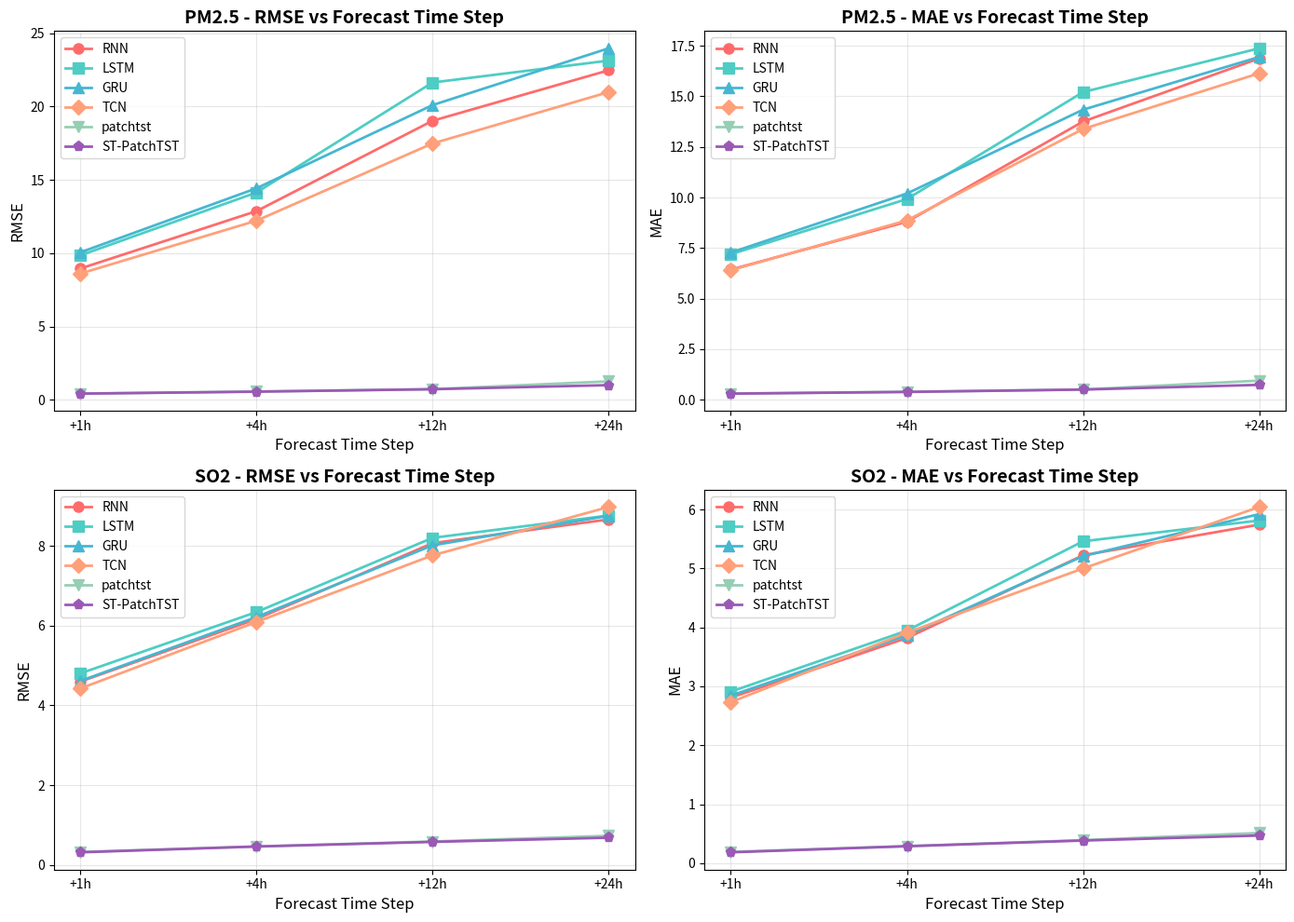

Generate this figure with matplotlib:
# -*- coding: utf-8 -*-
# 画出RNN、LSTM、GRU、TCN、patchtst和ST-PatchTST在PM2.5和SO2预测中的RMSE和MAE随预测时间步长变化的图表

import matplotlib.pyplot as plt
import numpy as np

# 数据定义
models = ['RNN', 'LSTM', 'GRU', 'TCN', 'patchtst', 'ST-PatchTST']
time_steps = ['+1h', '+4h', '+12h', '+24h']
x = np.arange(len(time_steps))

# PM2.5 数据
pm25_rmse = {
    'RNN': [8.949, 12.864, 19.031, 22.477],
    'LSTM': [9.846, 14.135, 21.642, 23.137],
    'GRU': [10.053, 14.423, 20.101, 23.976],
    'TCN': [8.607, 12.214, 17.483, 20.988],
    'patchtst': [0.419, 0.561, 0.720, 1.253],
    'ST-PatchTST': [0.415, 0.550, 0.717, 0.996]
}

pm25_mae = {
    'RNN': [6.434, 8.798, 13.752, 16.870],
    'LSTM': [7.191, 9.921, 15.207, 17.371],
    'GRU': [7.273, 10.193, 14.338, 16.942],
    'TCN': [6.402, 8.866, 13.384, 16.138],
    'patchtst': [0.307, 0.395, 0.507, 0.946],
    'ST-PatchTST': [0.302, 0.386, 0.504, 0.736]
}

# SO2 数据
so2_rmse = {
    'RNN': [4.597, 6.167, 8.072, 8.668],
    'LSTM': [4.802, 6.342, 8.205, 8.766],
    'GRU': [4.613, 6.217, 8.017, 8.760],
    'TCN': [4.424, 6.094, 7.766, 8.980],
    'patchtst': [0.323, 0.459, 0.585, 0.727],
    'ST-PatchTST': [0.313, 0.459, 0.575, 0.680]
}

so2_mae = {
    'RNN': [2.809, 3.821, 5.225, 5.745],
    'LSTM': [2.910, 3.946, 5.462, 5.815],
    'GRU': [2.843, 3.866, 5.210, 5.923],
    'TCN': [2.733, 3.912, 5.001, 6.044],
    'patchtst': [0.192, 0.288, 0.391, 0.512],
    'ST-PatchTST': [0.184, 0.288, 0.384, 0.469]
}

# 创建图表
fig, axes = plt.subplots(2, 2, figsize=(14, 10))

# 颜色映射
colors = {
    'RNN': '#FF6B6B',
    'LSTM': '#4ECDC4',
    'GRU': '#45B7D1',
    'TCN': '#FFA07A',
    'patchtst': '#96CEB4',
    'ST-PatchTST': '#9B59B6'
}

markers = ['o', 's', '^', 'D', 'v', 'p']

# PM2.5 RMSE
ax = axes[0, 0]
for i, model in enumerate(models):
    ax.plot(x, pm25_rmse[model], marker=markers[i], color=colors[model],
            label=model, linewidth=2, markersize=8)
ax.set_xlabel('Forecast Time Step', fontsize=12)
ax.set_ylabel('RMSE', fontsize=12)
ax.set_title('PM2.5 - RMSE vs Forecast Time Step', fontsize=14, fontweight='bold')
ax.set_xticks(x)
ax.set_xticklabels(time_steps)
ax.legend(fontsize=10)
ax.grid(True, alpha=0.3)

# PM2.5 MAE
ax = axes[0, 1]
for i, model in enumerate(models):
    ax.plot(x, pm25_mae[model], marker=markers[i], color=colors[model],
            label=model, linewidth=2, markersize=8)
ax.set_xlabel('Forecast Time Step', fontsize=12)
ax.set_ylabel('MAE', fontsize=12)
ax.set_title('PM2.5 - MAE vs Forecast Time Step', fontsize=14, fontweight='bold')
ax.set_xticks(x)
ax.set_xticklabels(time_steps)
ax.legend(fontsize=10)
ax.grid(True, alpha=0.3)

# SO2 RMSE
ax = axes[1, 0]
for i, model in enumerate(models):
    ax.plot(x, so2_rmse[model], marker=markers[i], color=colors[model],
            label=model, linewidth=2, markersize=8)
ax.set_xlabel('Forecast Time Step', fontsize=12)
ax.set_ylabel('RMSE', fontsize=12)
ax.set_title('SO2 - RMSE vs Forecast Time Step', fontsize=14, fontweight='bold')
ax.set_xticks(x)
ax.set_xticklabels(time_steps)
ax.legend(fontsize=10)
ax.grid(True, alpha=0.3)

# SO2 MAE
ax = axes[1, 1]
for i, model in enumerate(models):
    ax.plot(x, so2_mae[model], marker=markers[i], color=colors[model],
            label=model, linewidth=2, markersize=8)
ax.set_xlabel('Forecast Time Step', fontsize=12)
ax.set_ylabel('MAE', fontsize=12)
ax.set_title('SO2 - MAE vs Forecast Time Step', fontsize=14, fontweight='bold')
ax.set_xticks(x)
ax.set_xticklabels(time_steps)
ax.legend(fontsize=10)
ax.grid(True, alpha=0.3)

plt.tight_layout()
plt.savefig('model_comparison.png', dpi=300, bbox_inches='tight')
print('图表已保存为 model_comparison.png')
plt.show()
